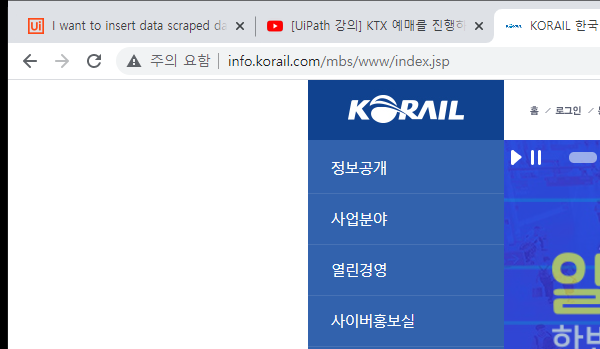
Workflow: Main

Step 1: Attach Browser 'chrome.exe KORAIL' in window 'KORAIL 한국철도공사'

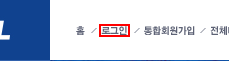
Step 2: click on the image '로그인' in window 'KORAIL 한국철도공사' (chrome.exe)

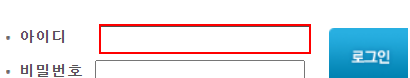
Step 3: type [username] into the text box in window '코레일소개' (chrome.exe)

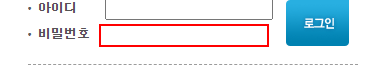
Step 4: type a value into the text box in window '코레일소개' (chrome.exe)

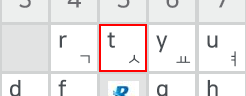
Step 5: click on the button in window '코레일소개' (chrome.exe)

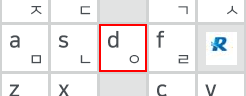
Step 6: click on the button in window '코레일소개' (chrome.exe) (repeated 2 times)

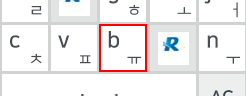
Step 8: click on the button in window '코레일소개' (chrome.exe)

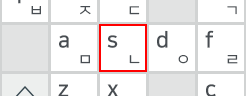
Step 9: click on the button in window '코레일소개' (chrome.exe)

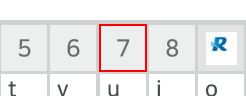
Step 10: click on the button in window '코레일소개' (chrome.exe)

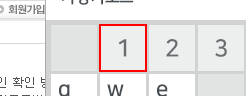
Step 11: click on the button in window '코레일소개' (chrome.exe) (repeated 2 times)

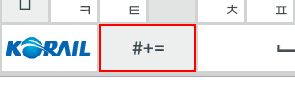
Step 13: click on the button in window '코레일소개' (chrome.exe)

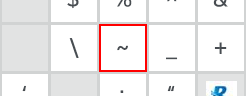
Step 14: click on the button in window '코레일소개' (chrome.exe)

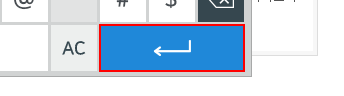
Step 15: click on the button 'nfilter_enter' in window '코레일소개' (chrome.exe)

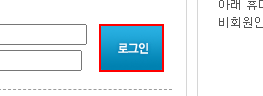
Step 16: click on the image in window '코레일소개' (chrome.exe)

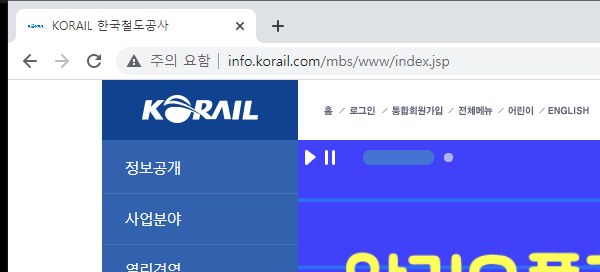
Step 17: Attach Browser 'chrome.exe KORAIL' in window 'KORAIL 한국철도공사' (chrome.exe)

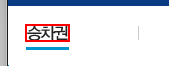
Step 18: click on the image '승차권' in window '일반승차권' (chrome.exe)

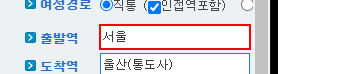
Step 19: type [start] into the text box 'start' in window '일반승차권' (chrome.exe)

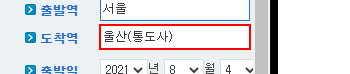
Step 20: type [destination] into the text box 'get' in window '일반승차권' (chrome.exe)

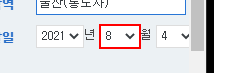
Step 21: select "[train_date.Split(CCHAR("/"))(0).ToString]" in the drop-down 's_month' in window '일반승차권' (chrome.exe)

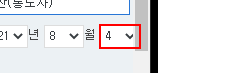
Step 22: select "[train_date.Split(CCHAR("/"))(1).ToString]" in the drop-down 's_day'

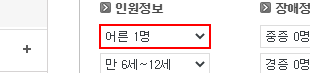
Step 23: select "["어른" + passenger_num + "명 "]" in the drop-down

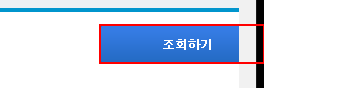
Step 24: click on the image '조회하기'

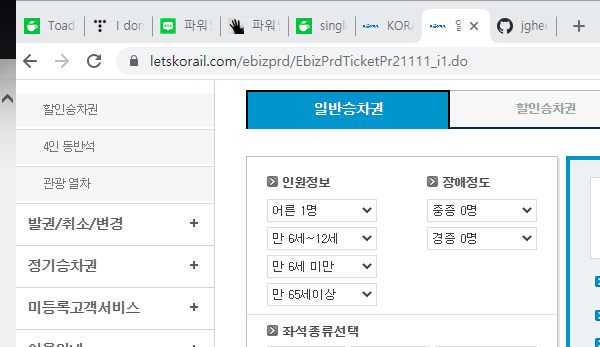
Step 25: Attach Browser 'chrome.exe  일반승차권(직통)' in window '일반승차권(직통)' (chrome.exe)

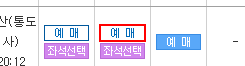
Step 26: click on the image 'btnRsv1_5'

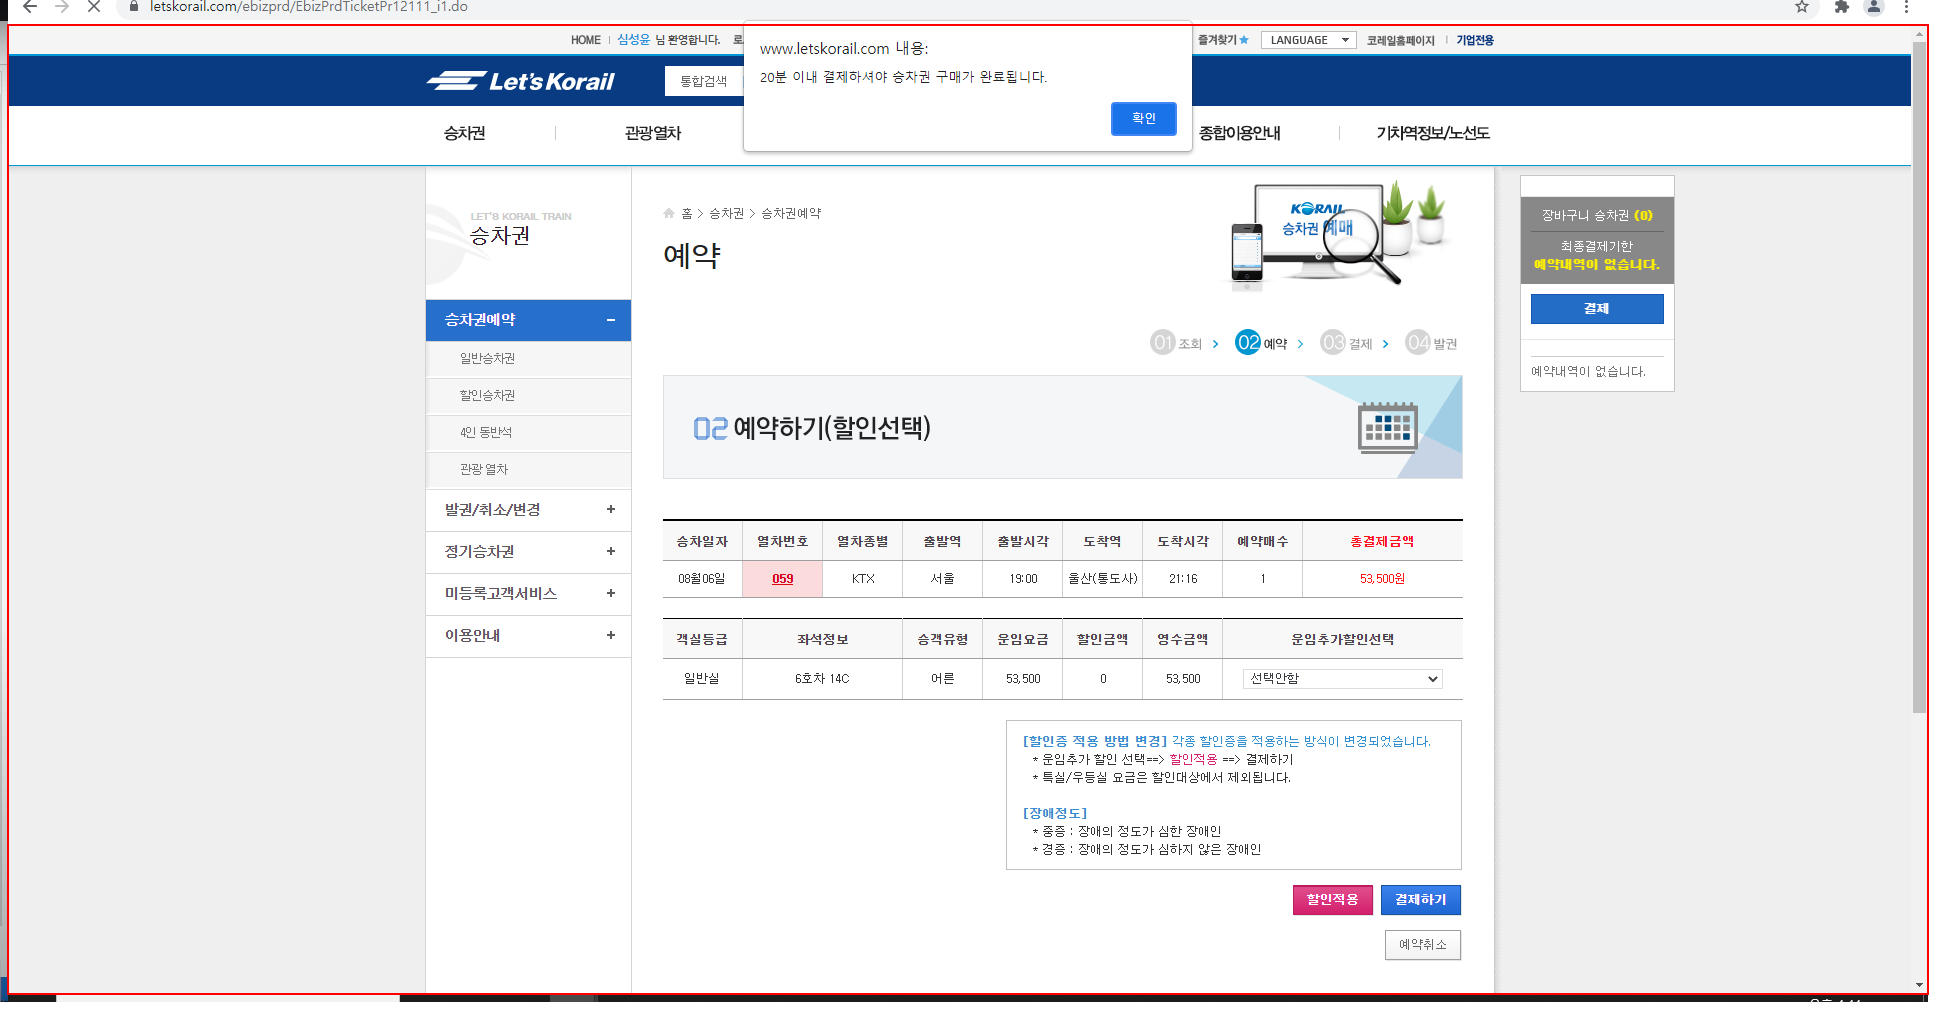
Step 27: type a value into the element '가로' in window '예약 - Chrome' (chrome.exe)

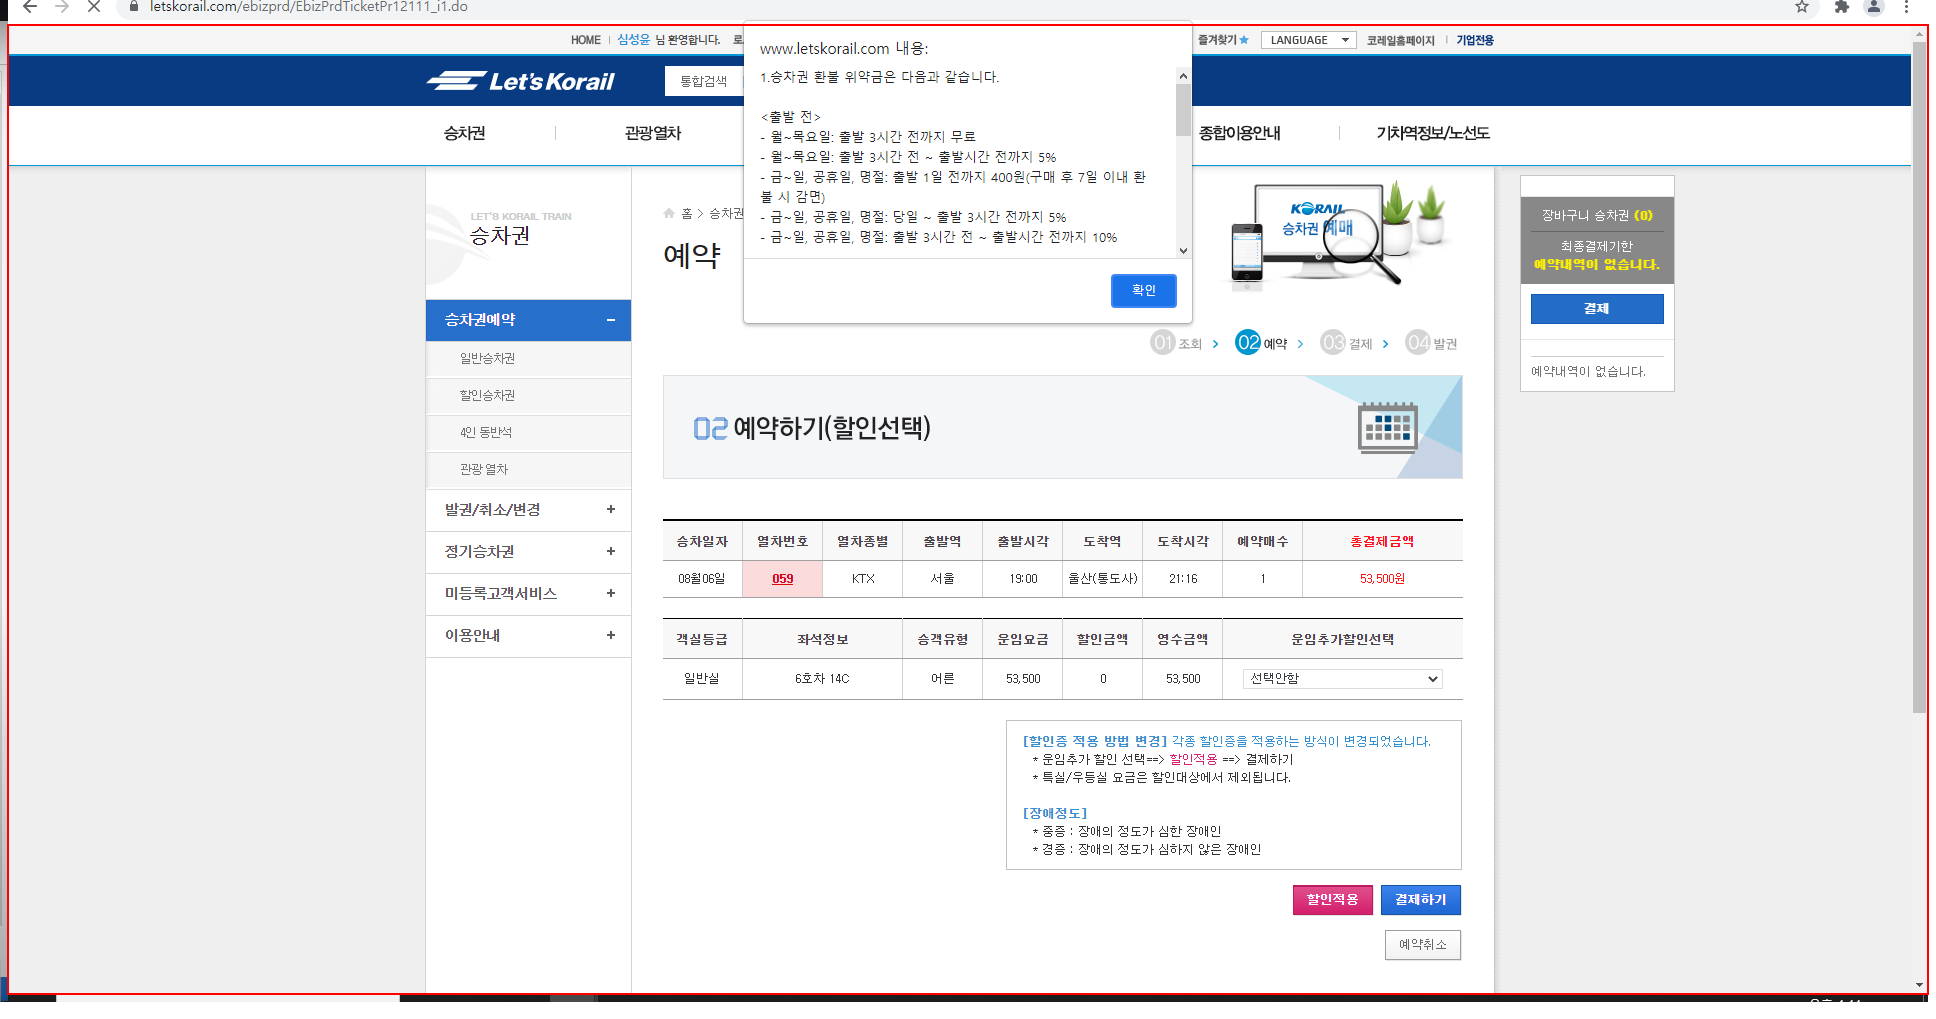
Step 28: type a value into the element '가로' in window '예약 - Chrome' (chrome.exe)

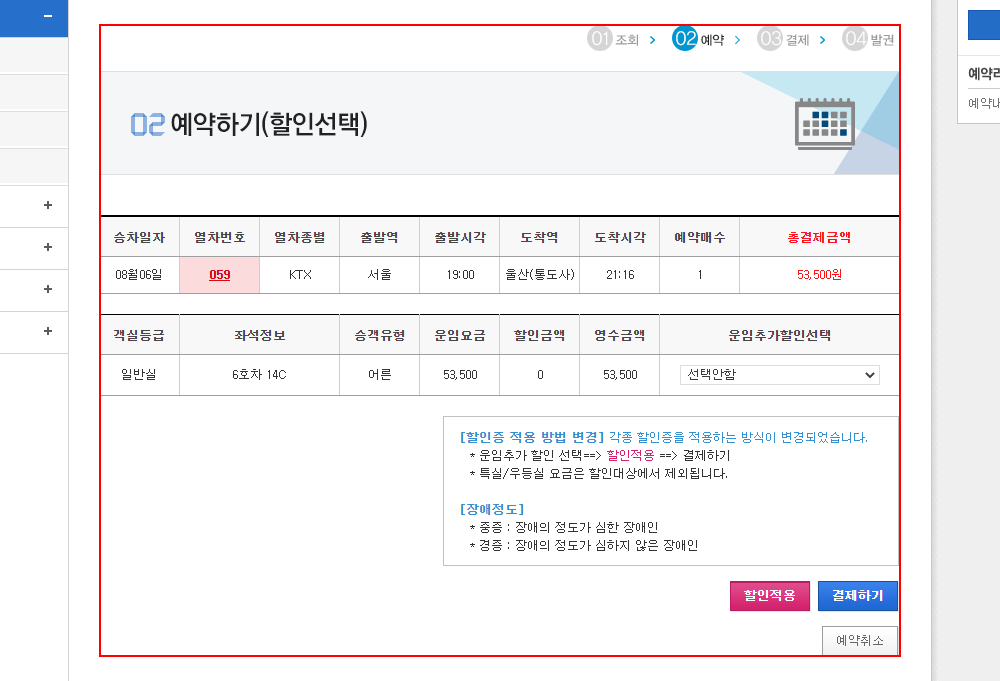
Step 29: screenshot-of of the element